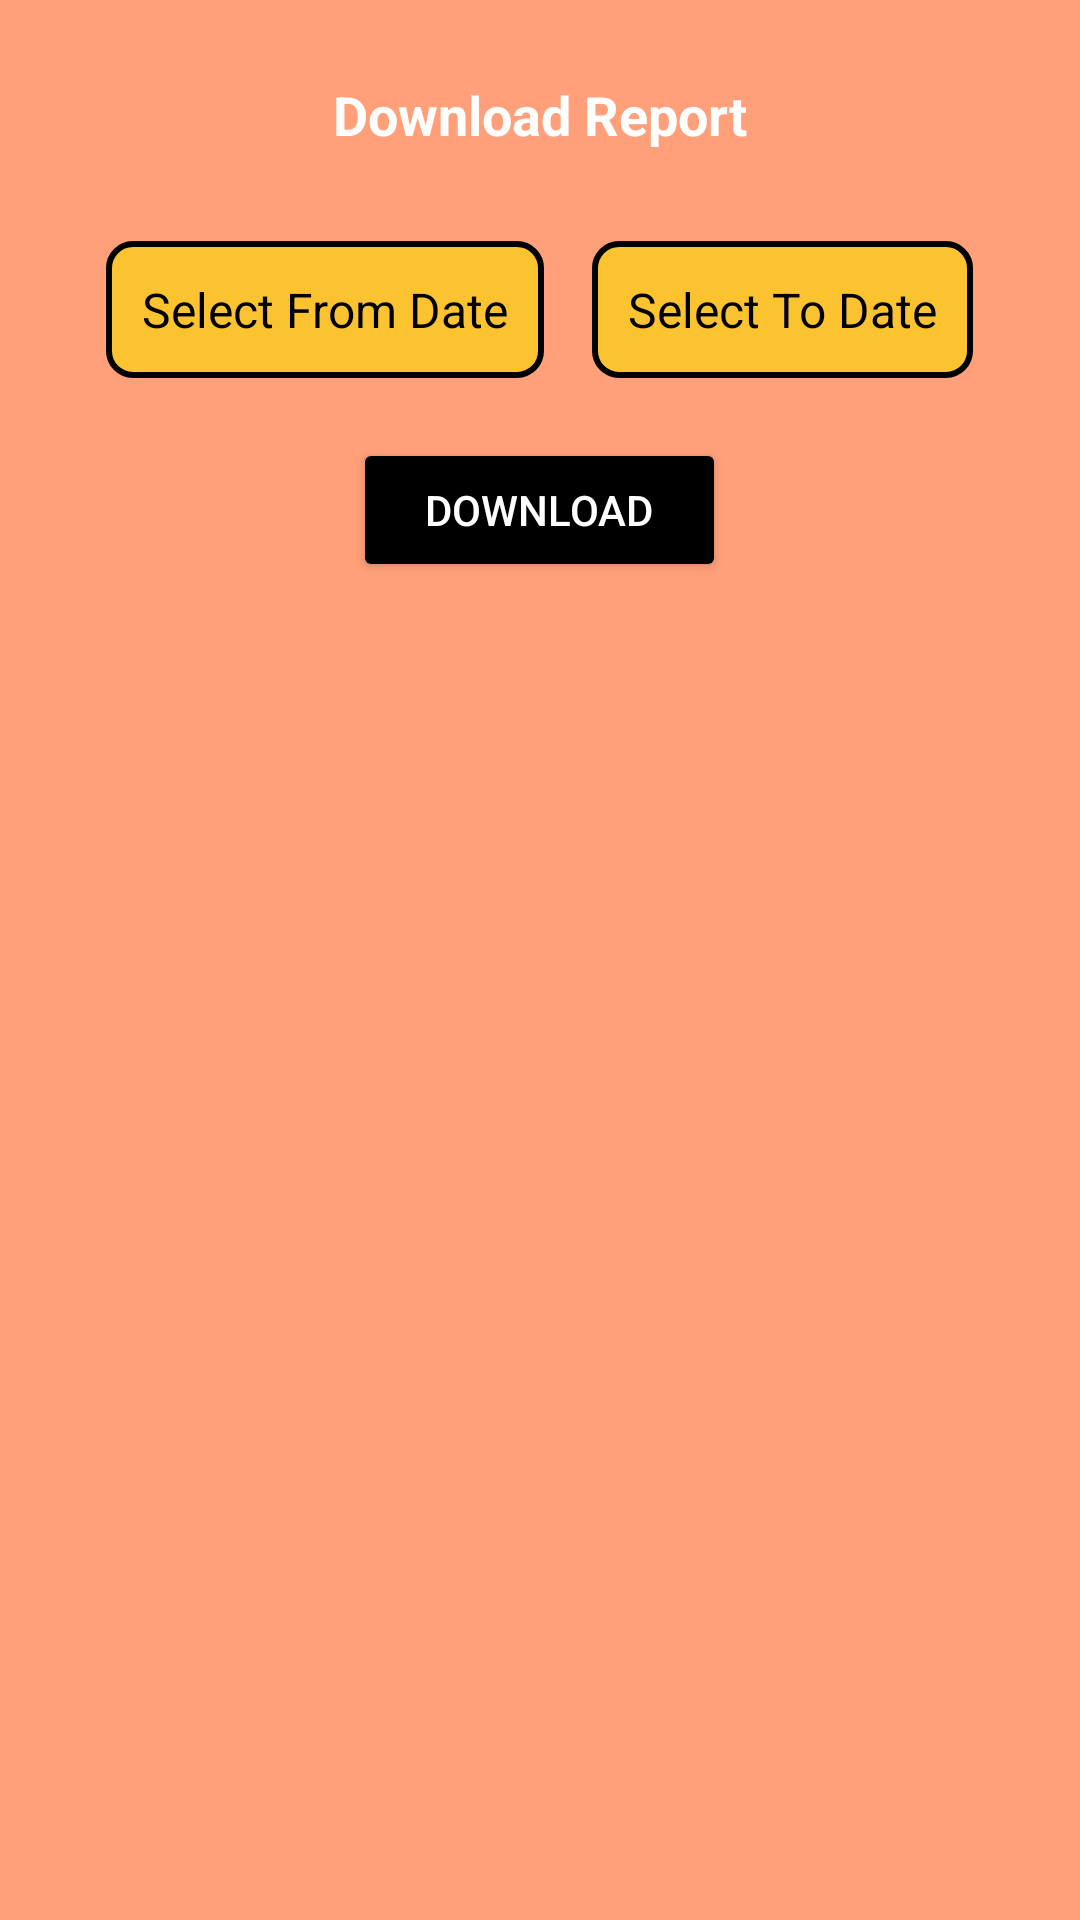

Here is an Android app screen rendered from its layout file. Give the layout XML and the strings, colors and styles it references.
<!-- AndroidManifest.xml: application theme Theme.Testingadv -->
<!-- res/layout/dialog_download_report.xml -->
<LinearLayout
    xmlns:android="http://schemas.android.com/apk/res/android"
    android:layout_width="match_parent"
    android:layout_height="wrap_content"
    android:orientation="vertical"
    android:padding="16dp"
    android:background="@color/light_salmon_pink"> 

    
    <TextView
        android:id="@+id/downloadreport"
        android:layout_width="match_parent"
        android:layout_height="wrap_content"
        android:text="Download Report"
        android:gravity="center"
        android:textSize="18sp"
        android:textStyle="bold"
        android:padding="10dp"
        android:textColor="@color/white"
        android:background="@color/light_salmon_pink" />

    
    <LinearLayout
        android:layout_width="match_parent"
        android:layout_height="wrap_content"
        android:orientation="horizontal"
        android:layout_marginTop="20dp"
        android:gravity="center">

        
        <TextView
            android:id="@+id/tvFromDate"
            android:layout_width="wrap_content"
            android:layout_height="wrap_content"
            android:text="Select From Date"
            android:layout_marginEnd="16dp"
            android:textSize="16sp"
            android:textColor="@color/black"
            android:padding="12dp"
            android:background="@drawable/date_selector_background"
            android:clickable="true"
            android:focusable="true" />

        
        <TextView
            android:id="@+id/tvToDate"
            android:layout_width="wrap_content"
            android:layout_height="wrap_content"
            android:text="Select To Date"
            android:textSize="16sp"
            android:textColor="@color/black"
            android:padding="12dp"
            android:background="@drawable/date_selector_background"
            android:clickable="true"
            android:focusable="true" />
    </LinearLayout>

    
    <Button
        android:id="@+id/download_report"
        android:layout_width="wrap_content"
        android:layout_height="wrap_content"
        android:text="Download"
        android:layout_gravity="center"
        android:textColor="@color/white"
        android:backgroundTint="@color/black"
        android:paddingStart="24dp"
        android:paddingEnd="24dp"
        android:layout_marginTop="20dp" />
</LinearLayout>
<!-- resources referenced by this layout -->
<resources>
  <color name="black">#FF000000</color>
  <color name="light_salmon_pink">#FFA07A</color>
  <color name="white">#FFFFFFFF</color>
  <!-- drawable date_selector_background (drawable-v24) -->
  <shape xmlns:android="http://schemas.android.com/apk/res/android">
      <solid android:color="@color/yellow" />
      <corners android:radius="8dp" />
      <stroke android:width="2dp" android:color="@color/black" />
  </shape>
  <style name="Theme.Testingadv" parent="Theme.MaterialComponents.DayNight.NoActionBar">
          
          <item name="colorPrimary">@color/black</item>
          <item name="colorPrimaryVariant">@color/black</item>
          <item name="colorOnPrimary">@color/white</item>
          
          <item name="colorSecondary">@color/teal_200</item>
          <item name="colorSecondaryVariant">@color/teal_700</item>
          <item name="colorOnSecondary">@color/black</item>
          
          <item name="android:statusBarColor">?attr/colorPrimaryVariant</item>
          
      </style>
  <color name="yellow">#FCC330</color>
  <color name="teal_200">#FF03DAC5</color>
  <color name="teal_700">#FF018786</color>
</resources>
